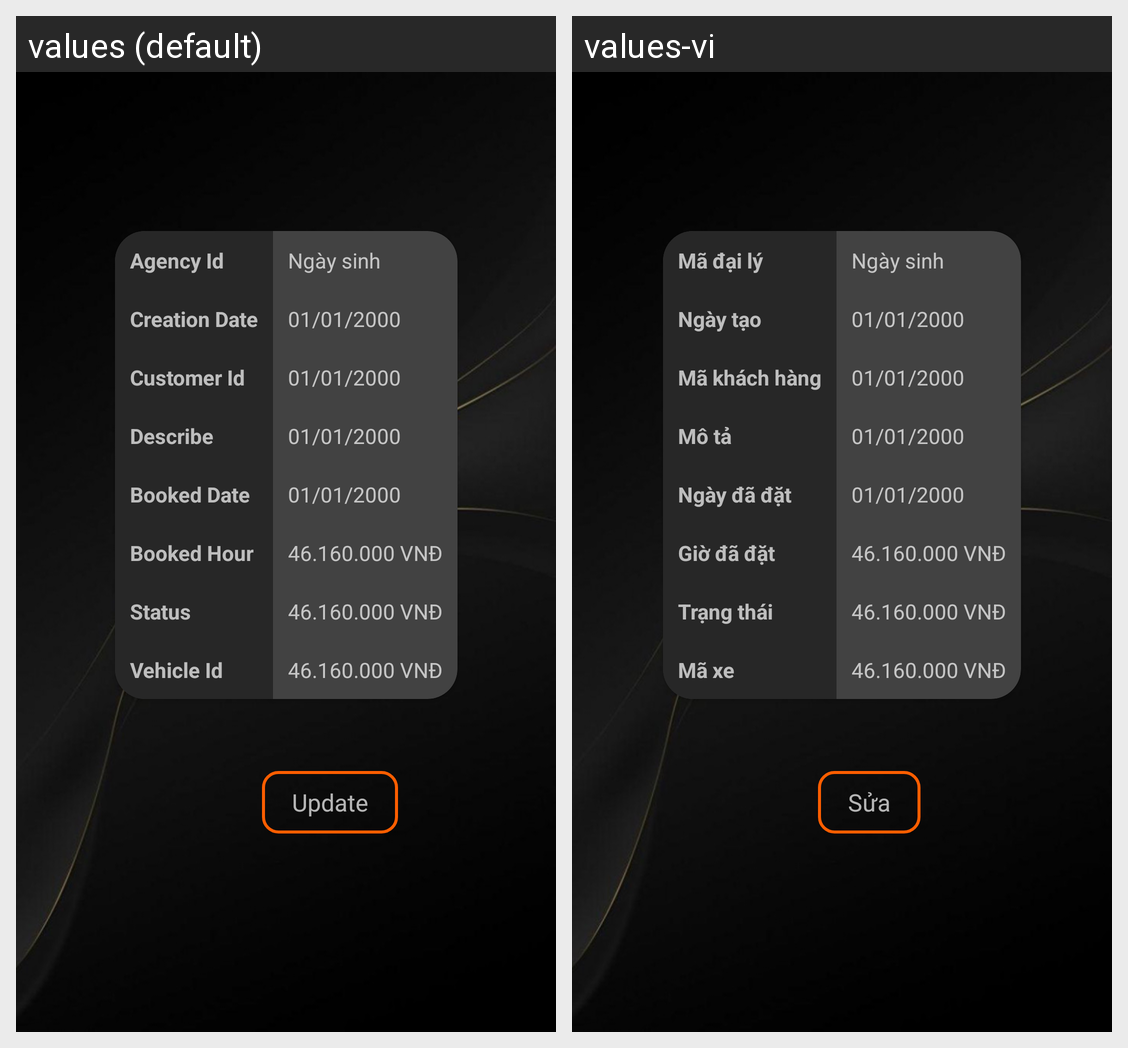

This grid shows one Android layout under two languages. Give, for every string resource on the screen, its name, the default text and each shown locale's text.
Android screen res/layout/activity_admin_service_detail.xml rendered under 2 locales, left to right: values (default), values-vi. Device: Nexus 5 (rendered at 1080×1920; each locale shown at half size, 540×960, under a caption strip naming it); theme Theme.MyVHC.
Strings drawn on this screen, with the default value and each locale's value (text and hints the layout hard-codes, and strings that could not be matched under every locale, appear in the picture but are not listed):

agency_id
  values: Agency Id
  values-vi: Mã đại lý

creation_date
  values: Creation Date
  values-vi: Ngày tạo

customer_id
  values: Customer Id
  values-vi: Mã khách hàng

describe
  values: Describe
  values-vi: Mô tả

booked_date
  values: Booked Date
  values-vi: Ngày đã đặt

booked_hour
  values: Booked Hour
  values-vi: Giờ đã đặt

status
  values: Status
  values-vi: Trạng thái

vehicle_id
  values: Vehicle Id
  values-vi: Mã xe

update
  values: Update
  values-vi: Sửa
